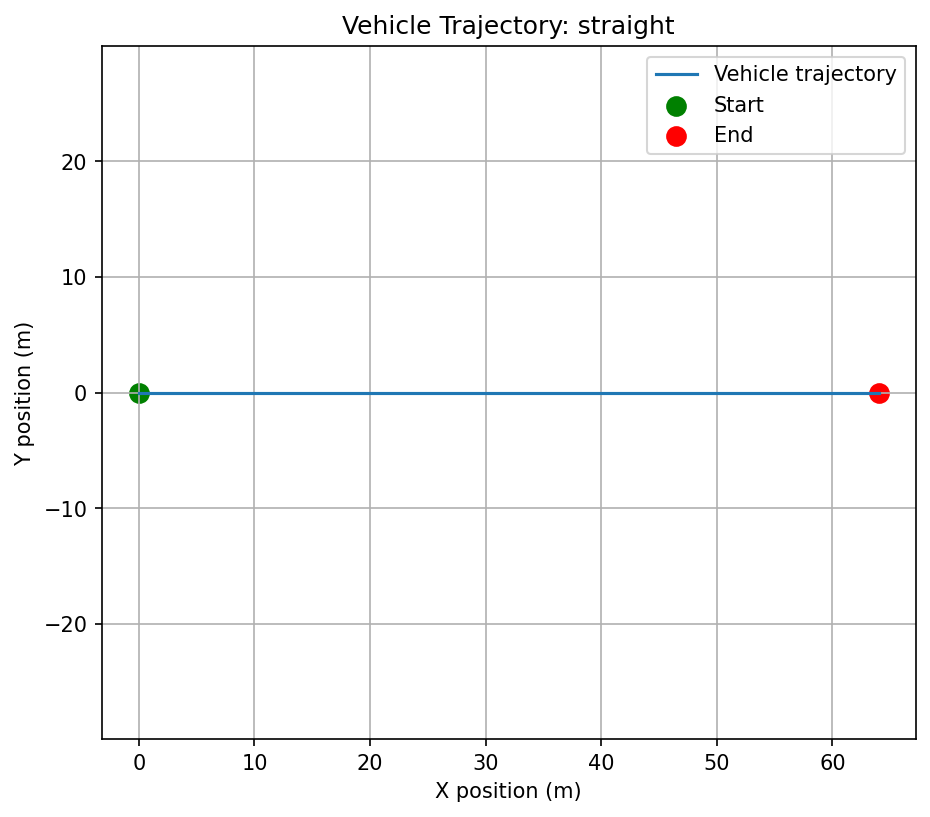

The file beside this chart, header and first rows:
time_s, x_m, y_m, yaw_rad, speed_mps, steering_rad
0.000000, 0.000000, 0.000000, 0.000000, 4, 0.000000
0.1, 0.4, 0.000000, 0.000000, 4, 0.000000
0.2, 0.8, 0.000000, 0.000000, 4, 0.000000
0.3, 1.2, 0.000000, 0.000000, 4, 0.000000
0.4, 1.6, 0.000000, 0.000000, 4, 0.000000
0.5, 2, 0.000000, 0.000000, 4, 0.000000
0.6, 2.4, 0.000000, 0.000000, 4, 0.000000
0.7, 2.8, 0.000000, 0.000000, 4, 0.000000
0.8, 3.2, 0.000000, 0.000000, 4, 0.000000
0.9, 3.6, 0.000000, 0.000000, 4, 0.000000
1, 4, 0.000000, 0.000000, 4, 0.000000
1.1, 4.4, 0.000000, 0.000000, 4, 0.000000
1.2, 4.8, 0.000000, 0.000000, 4, 0.000000
1.3, 5.2, 0.000000, 0.000000, 4, 0.000000
1.4, 5.6, 0.000000, 0.000000, 4, 0.000000
1.5, 6, 0.000000, 0.000000, 4, 0.000000
1.6, 6.4, 0.000000, 0.000000, 4, 0.000000
1.7, 6.8, 0.000000, 0.000000, 4, 0.000000
1.8, 7.2, 0.000000, 0.000000, 4, 0.000000
1.9, 7.6, 0.000000, 0.000000, 4, 0.000000
2, 8, 0.000000, 0.000000, 4, 0.000000
2.1, 8.4, 0.000000, 0.000000, 4, 0.000000
2.2, 8.8, 0.000000, 0.000000, 4, 0.000000
2.3, 9.2, 0.000000, 0.000000, 4, 0.000000
2.4, 9.6, 0.000000, 0.000000, 4, 0.000000
2.5, 10, 0.000000, 0.000000, 4, 0.000000
2.6, 10.4, 0.000000, 0.000000, 4, 0.000000
2.7, 10.8, 0.000000, 0.000000, 4, 0.000000
2.8, 11.2, 0.000000, 0.000000, 4, 0.000000
2.9, 11.6, 0.000000, 0.000000, 4, 0.000000
3, 12, 0.000000, 0.000000, 4, 0.000000
3.1, 12.4, 0.000000, 0.000000, 4, 0.000000
3.2, 12.8, 0.000000, 0.000000, 4, 0.000000
3.3, 13.2, 0.000000, 0.000000, 4, 0.000000
3.4, 13.6, 0.000000, 0.000000, 4, 0.000000
3.5, 14, 0.000000, 0.000000, 4, 0.000000
3.6, 14.4, 0.000000, 0.000000, 4, 0.000000
3.7, 14.8, 0.000000, 0.000000, 4, 0.000000
3.8, 15.2, 0.000000, 0.000000, 4, 0.000000
3.9, 15.6, 0.000000, 0.000000, 4, 0.000000
4, 16, 0.000000, 0.000000, 4, 0.000000
4.1, 16.4, 0.000000, 0.000000, 4, 0.000000
4.2, 16.8, 0.000000, 0.000000, 4, 0.000000
4.3, 17.2, 0.000000, 0.000000, 4, 0.000000
4.4, 17.6, 0.000000, 0.000000, 4, 0.000000
4.5, 18, 0.000000, 0.000000, 4, 0.000000
4.6, 18.4, 0.000000, 0.000000, 4, 0.000000
4.7, 18.8, 0.000000, 0.000000, 4, 0.000000
4.8, 19.2, 0.000000, 0.000000, 4, 0.000000
4.9, 19.6, 0.000000, 0.000000, 4, 0.000000
5, 20, 0.000000, 0.000000, 4, 0.000000
5.1, 20.4, 0.000000, 0.000000, 4, 0.000000
5.2, 20.8, 0.000000, 0.000000, 4, 0.000000
5.3, 21.2, 0.000000, 0.000000, 4, 0.000000
5.4, 21.6, 0.000000, 0.000000, 4, 0.000000
5.5, 22, 0.000000, 0.000000, 4, 0.000000
5.6, 22.4, 0.000000, 0.000000, 4, 0.000000
5.7, 22.8, 0.000000, 0.000000, 4, 0.000000
5.8, 23.2, 0.000000, 0.000000, 4, 0.000000
5.9, 23.6, 0.000000, 0.000000, 4, 0.000000
... 101 more rows
